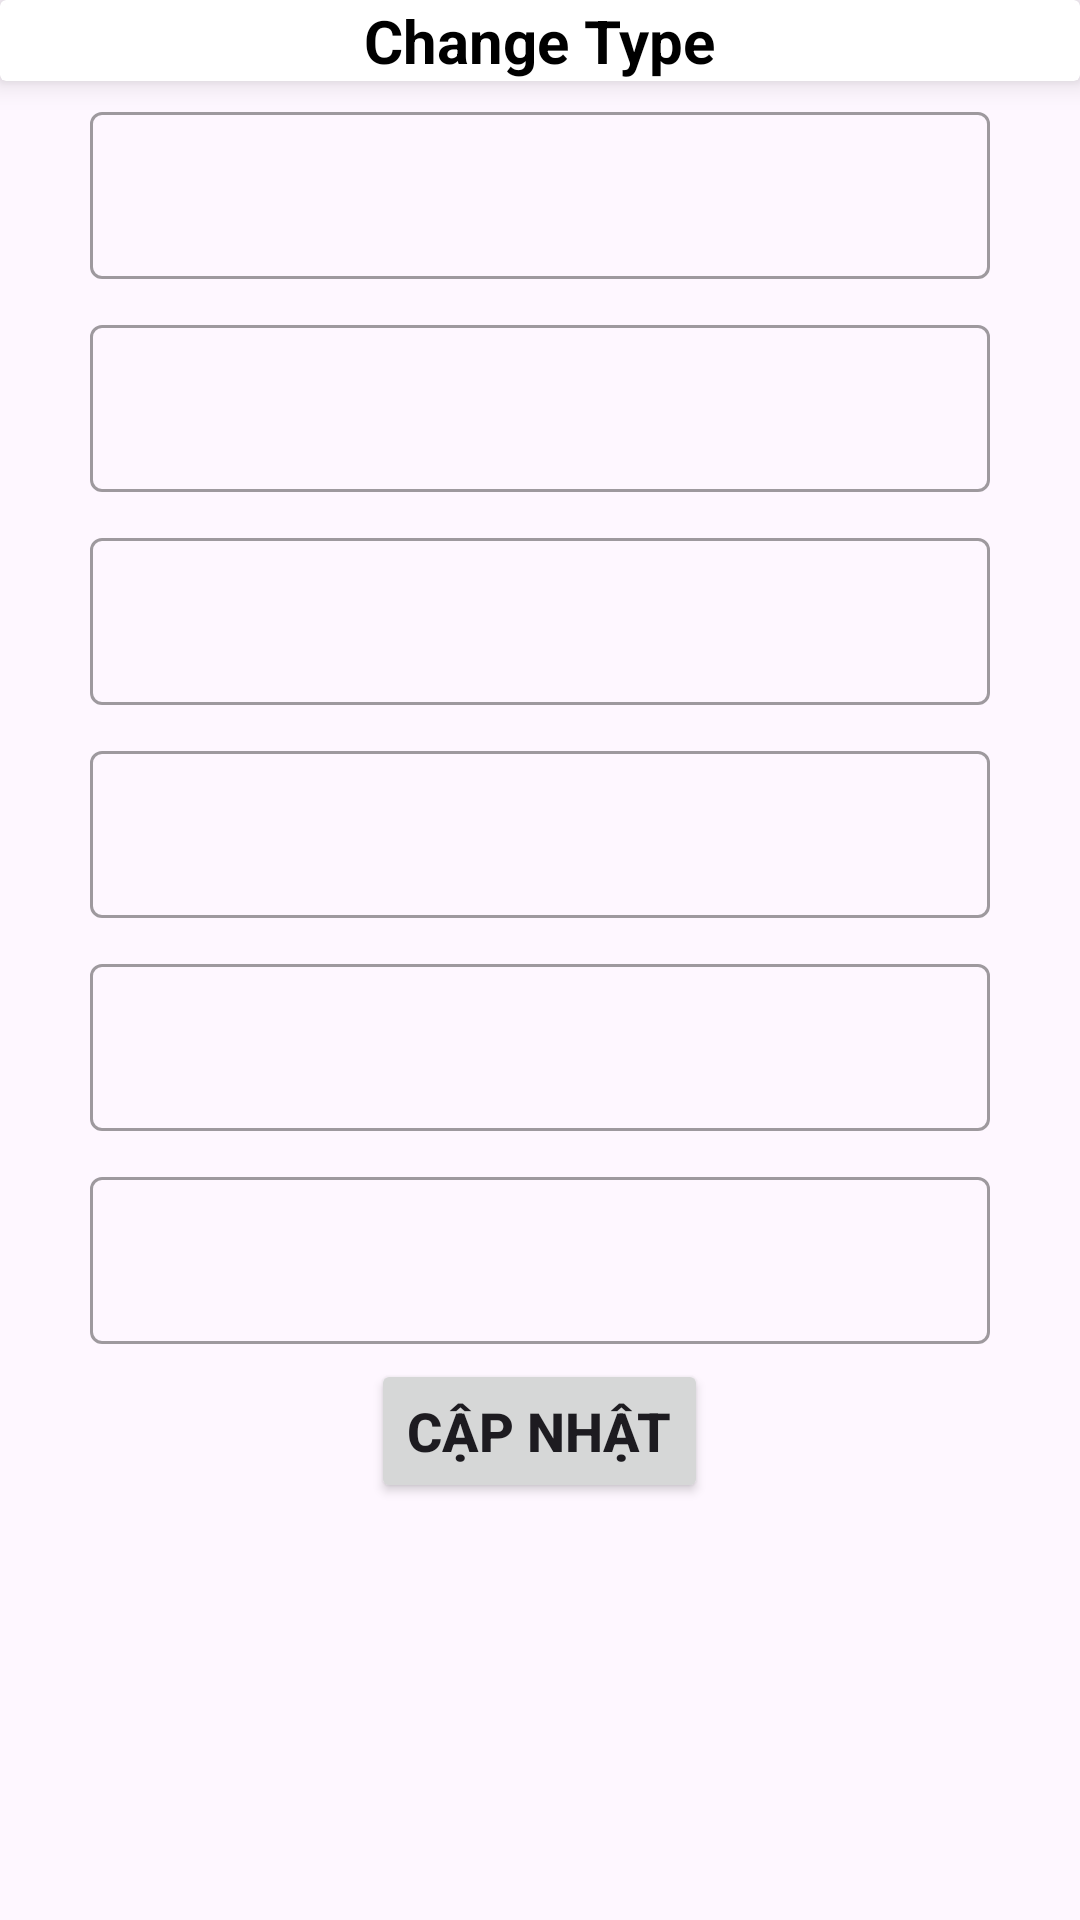

Reconstruct the res/layout file that produces this screen, plus the resources it refers to.
<!-- AndroidManifest.xml: application theme Theme.Dormitory -->
<!-- res/layout/fragment_change_profile_information.xml -->
<?xml version="1.0" encoding="utf-8"?>
<LinearLayout xmlns:android="http://schemas.android.com/apk/res/android"
    xmlns:tools="http://schemas.android.com/tools"
    android:layout_width="match_parent"
    android:layout_height="match_parent"
    android:orientation="vertical"
    android:id="@+id/container"
    xmlns:app="http://schemas.android.com/apk/res-auto"
    tools:context=".ChangeProfileInformationFragment">

    <androidx.cardview.widget.CardView
        android:layout_width="match_parent"
        android:layout_height="wrap_content"
        app:cardElevation="6dp">

        <RelativeLayout
            android:layout_width="match_parent"
            android:layout_height="wrap_content">
            <ImageButton
                android:id="@+id/btnCallBack"
                android:layout_width="wrap_content"
                android:layout_height="wrap_content"
                android:layout_alignParentStart="true"
                android:background="@null"
                android:src="@drawable/ic_back"/>

            <TextView
                android:id="@+id/txtChangeType"
                android:layout_width="wrap_content"
                android:layout_height="wrap_content"
                android:layout_centerVertical="true"
                android:layout_centerHorizontal="true"
                android:text="Change Type"
                android:textColor="@color/black"
                android:textSize="20sp"
                android:textStyle="bold" />
        </RelativeLayout>
    </androidx.cardview.widget.CardView>

    <com.google.android.material.textfield.TextInputLayout
        android:theme="@style/Theme.MaterialComponents.Light.NoActionBar"
        style="@style/Widget.MaterialComponents.TextInputLayout.OutlinedBox"
        android:id="@+id/firstBox"
        android:layout_width="match_parent"
        android:layout_height="wrap_content"
        android:layout_marginStart="30dp"
        android:layout_marginEnd="30dp"
        android:layout_marginTop="5dp"
        android:layout_marginBottom="5dp">

        <com.google.android.material.textfield.TextInputEditText
            style="@style/Widget.MaterialComponents.TextInputEditText.OutlinedBox"
            android:id="@+id/firstBoxText"
            android:layout_width="match_parent"
            android:layout_height="wrap_content"
            android:inputType="text"/>
    </com.google.android.material.textfield.TextInputLayout>


    <com.google.android.material.textfield.TextInputLayout
        android:theme="@style/Theme.MaterialComponents.Light.NoActionBar"
        style="@style/Widget.MaterialComponents.TextInputLayout.OutlinedBox"
        android:id="@+id/secondBox"
        android:layout_width="match_parent"
        android:layout_height="wrap_content"
        android:layout_marginStart="30dp"
        android:layout_marginEnd="30dp"
        android:layout_marginTop="5dp"
        android:layout_marginBottom="5dp">

        <com.google.android.material.textfield.TextInputEditText
            style="@style/Widget.MaterialComponents.TextInputEditText.OutlinedBox"
            android:id="@+id/secondBoxText"
            android:layout_width="match_parent"
            android:layout_height="wrap_content"
            android:inputType="text"/>
    </com.google.android.material.textfield.TextInputLayout>

    <com.google.android.material.textfield.TextInputLayout
        android:theme="@style/Theme.MaterialComponents.Light.NoActionBar"
        style="@style/Widget.MaterialComponents.TextInputLayout.OutlinedBox"
        android:id="@+id/thirdBox"
        android:layout_width="match_parent"
        android:layout_height="wrap_content"
        android:layout_marginStart="30dp"
        android:layout_marginEnd="30dp"
        android:layout_marginTop="5dp"
        android:layout_marginBottom="5dp">

        <com.google.android.material.textfield.TextInputEditText
            style="@style/Widget.MaterialComponents.TextInputEditText.OutlinedBox"
            android:id="@+id/thirdBoxText"
            android:layout_width="match_parent"
            android:layout_height="wrap_content"
            android:inputType="text"/>
    </com.google.android.material.textfield.TextInputLayout>

    <com.google.android.material.textfield.TextInputLayout
        android:theme="@style/Theme.MaterialComponents.Light.NoActionBar"
        style="@style/Widget.MaterialComponents.TextInputLayout.OutlinedBox"
        android:id="@+id/fourthBox"
        android:layout_width="match_parent"
        android:layout_height="wrap_content"
        android:layout_marginStart="30dp"
        android:layout_marginEnd="30dp"
        android:layout_marginTop="5dp"
        android:layout_marginBottom="5dp">

        <com.google.android.material.textfield.TextInputEditText
            style="@style/Widget.MaterialComponents.TextInputEditText.OutlinedBox"
            android:id="@+id/fourthBoxText"
            android:layout_width="match_parent"
            android:layout_height="wrap_content"
            android:inputType="text"/>
    </com.google.android.material.textfield.TextInputLayout>

    <com.google.android.material.textfield.TextInputLayout
        android:theme="@style/Theme.MaterialComponents.Light.NoActionBar"
        style="@style/Widget.MaterialComponents.TextInputLayout.OutlinedBox"
        android:id="@+id/fifthBox"
        android:layout_width="match_parent"
        android:layout_height="wrap_content"
        android:layout_marginStart="30dp"
        android:layout_marginEnd="30dp"
        android:layout_marginTop="5dp"
        android:layout_marginBottom="5dp">

        <com.google.android.material.textfield.TextInputEditText
            style="@style/Widget.MaterialComponents.TextInputEditText.OutlinedBox"
            android:id="@+id/fifthBoxText"
            android:layout_width="match_parent"
            android:layout_height="wrap_content"
            android:inputType="text"/>
    </com.google.android.material.textfield.TextInputLayout>

    <com.google.android.material.textfield.TextInputLayout
        android:theme="@style/Theme.MaterialComponents.Light.NoActionBar"
        style="@style/Widget.MaterialComponents.TextInputLayout.OutlinedBox"
        android:id="@+id/sixthBox"
        android:layout_width="match_parent"
        android:layout_height="wrap_content"
        android:layout_marginStart="30dp"
        android:layout_marginEnd="30dp"
        android:layout_marginTop="5dp"
        android:layout_marginBottom="5dp">

        <com.google.android.material.textfield.TextInputEditText
            style="@style/Widget.MaterialComponents.TextInputEditText.OutlinedBox"
            android:id="@+id/sixthBoxText"
            android:layout_width="match_parent"
            android:layout_height="wrap_content"
            android:inputType="text"/>
    </com.google.android.material.textfield.TextInputLayout>

    <Button
        android:id="@+id/btnSaveChange"
        android:layout_width="wrap_content"
        android:layout_height="wrap_content"
        android:layout_gravity="center"
        android:textStyle="bold"
        android:textSize="18sp"
        android:textAllCaps="true"
        android:text="Cập nhật"/>

</LinearLayout>
<!-- resources referenced by this layout -->
<resources>
  <color name="black">#FF000000</color>
  <style name="Theme.Dormitory" parent="Base.Theme.Dormitory" />
  <style name="Base.Theme.Dormitory" parent="Theme.Material3.DayNight.NoActionBar">
          
          
      </style>
</resources>
